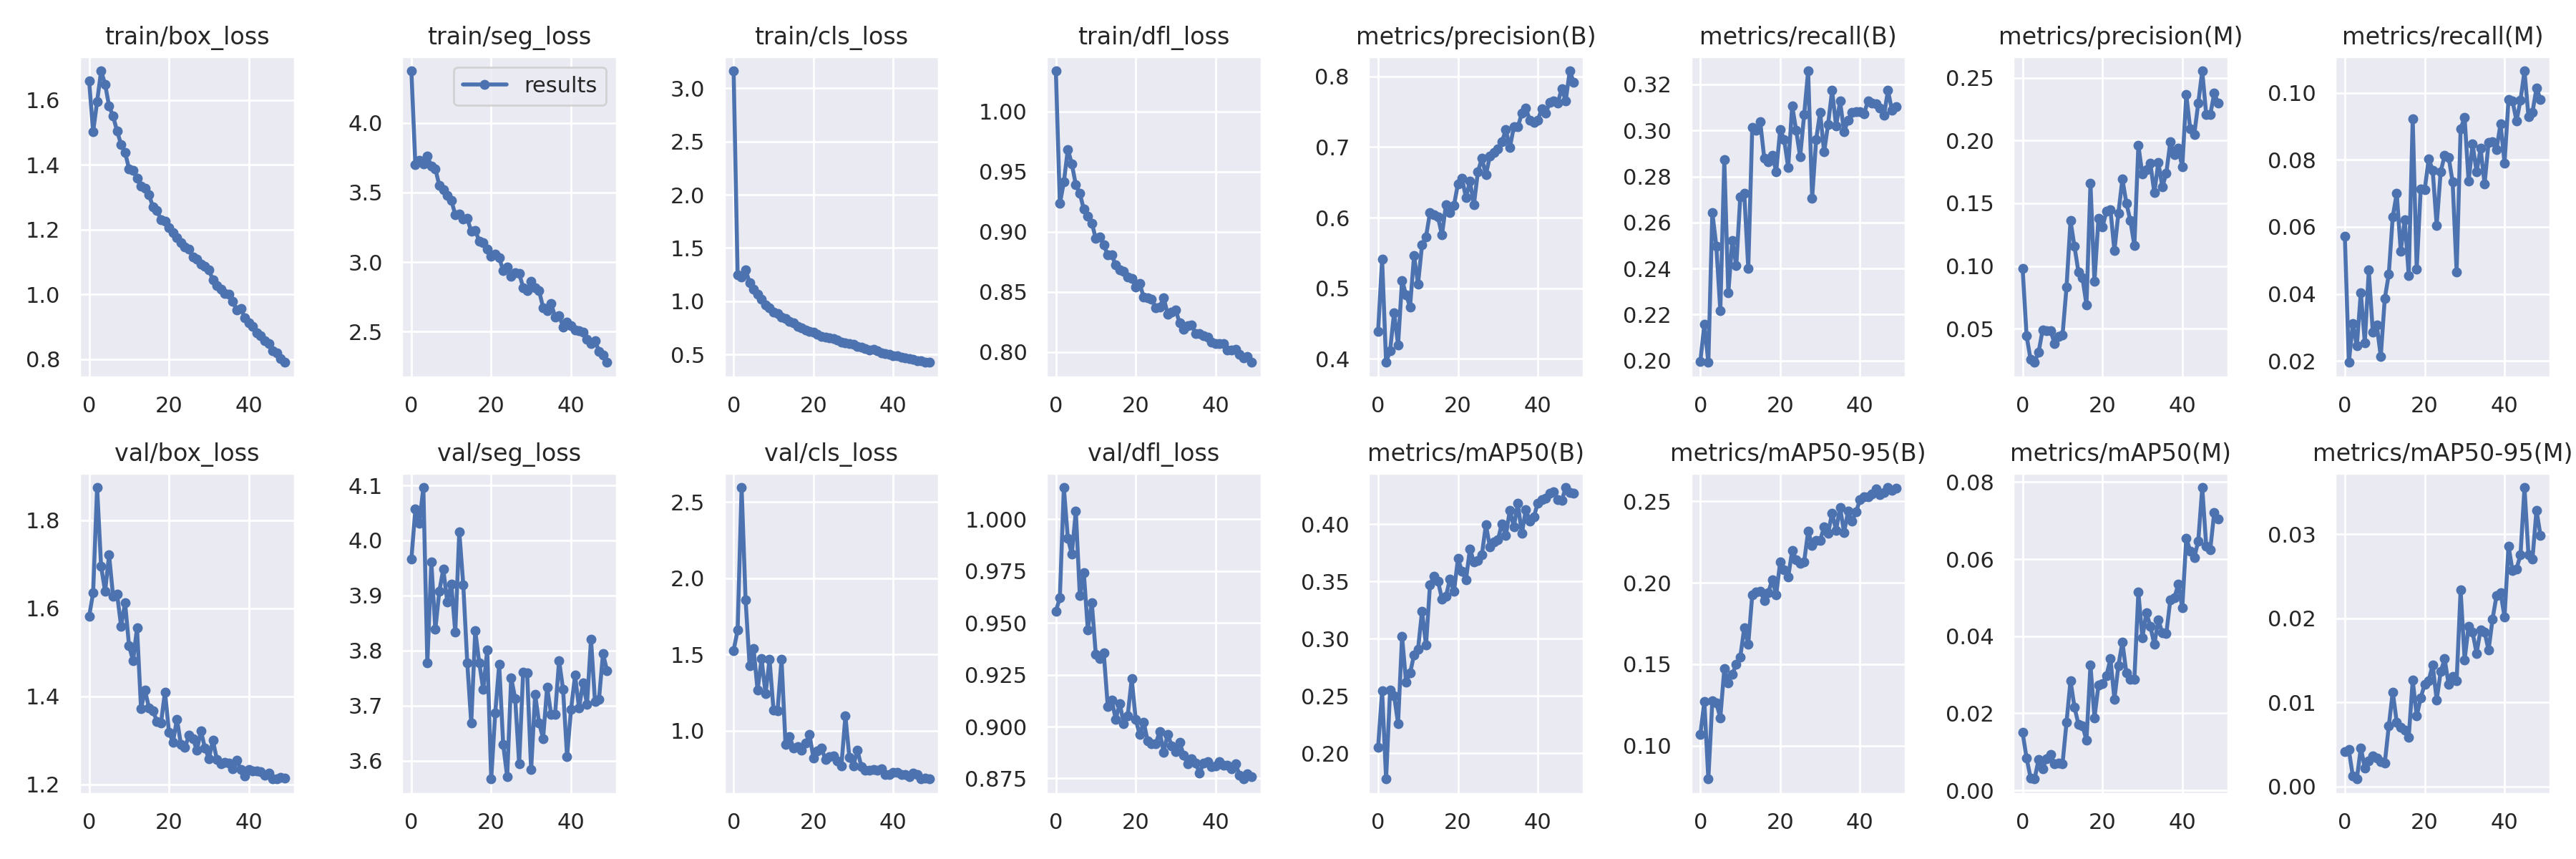

Values plotted in this chart, from the file beside it:
epoch, train/box_loss, train/seg_loss, train/cls_loss, train/dfl_loss, metrics/precision(B), metrics/recall(B), metrics/mAP50(B), metrics/mAP50-95(B), metrics/precision(M), metrics/recall(M), metrics/mAP50(M), metrics/mAP50-95(M), val/box_loss, val/seg_loss, val/cls_loss, val/dfl_loss, lr/pg0, lr/pg1, lr/pg2
0, 1.658, 4.373, 3.164, 1.034, 0.4393, 0.1997, 0.2054, 0.107, 0.09814, 0.05714, 0.01499, 0.00412, 1.581, 3.966, 1.527, 0.9556, 0.07022, 0.003309, 0.003309
1, 1.502, 3.698, 1.247, 0.9234, 0.541, 0.2157, 0.2545, 0.127, 0.04422, 0.01956, 0.00837, 0.00437, 1.636, 4.057, 1.659, 0.962, 0.04009, 0.00651, 0.00651
2, 1.594, 3.731, 1.228, 0.9413, 0.395, 0.1992, 0.1776, 0.07956, 0.02547, 0.03115, 0.00326, 0.00122, 1.875, 4.031, 2.596, 1.015, 0.009827, 0.00958, 0.00958
3, 1.69, 3.706, 1.296, 0.9686, 0.4115, 0.2643, 0.2551, 0.1276, 0.02313, 0.02445, 0.00295, 0.0009, 1.695, 4.096, 1.857, 0.9907, 0.009406, 0.009406, 0.009406
4, 1.649, 3.76, 1.173, 0.9564, 0.4656, 0.2497, 0.2505, 0.1261, 0.03115, 0.04041, 0.00799, 0.00462, 1.639, 3.777, 1.428, 0.9831, 0.009406, 0.009406, 0.009406
5, 1.581, 3.688, 1.111, 0.9391, 0.4199, 0.2216, 0.2261, 0.1172, 0.04877, 0.02548, 0.00565, 0.00223, 1.721, 3.961, 1.539, 1.004, 0.009208, 0.009208, 0.009208
6, 1.55, 3.671, 1.066, 0.9318, 0.5112, 0.2873, 0.302, 0.1472, 0.04831, 0.0471, 0.00824, 0.00304, 1.627, 3.838, 1.264, 0.9631, 0.00901, 0.00901, 0.00901
7, 1.504, 3.55, 1.016, 0.9187, 0.491, 0.2293, 0.2621, 0.1388, 0.04863, 0.02857, 0.00928, 0.00362, 1.633, 3.908, 1.471, 0.9743, 0.008812, 0.008812, 0.008812
8, 1.463, 3.519, 0.9634, 0.9132, 0.4736, 0.2522, 0.2699, 0.144, 0.03814, 0.03063, 0.00698, 0.00335, 1.56, 3.948, 1.242, 0.9467, 0.008614, 0.008614, 0.008614
9, 1.438, 3.478, 0.9367, 0.9072, 0.546, 0.2412, 0.2859, 0.1498, 0.04388, 0.02136, 0.00716, 0.00295, 1.613, 3.888, 1.467, 0.9598, 0.008416, 0.008416, 0.008416
10, 1.387, 3.443, 0.8945, 0.8945, 0.506, 0.2713, 0.2909, 0.1546, 0.04494, 0.03861, 0.00693, 0.00277, 1.515, 3.921, 1.133, 0.9348, 0.008218, 0.008218, 0.008218
11, 1.383, 3.34, 0.8803, 0.8956, 0.5612, 0.2726, 0.324, 0.1723, 0.08296, 0.04582, 0.0176, 0.00718, 1.481, 3.833, 1.128, 0.9328, 0.00802, 0.00802, 0.00802
12, 1.358, 3.342, 0.8472, 0.8892, 0.5729, 0.2399, 0.2943, 0.1624, 0.1361, 0.06306, 0.02848, 0.01126, 1.555, 4.016, 1.469, 0.9354, 0.007822, 0.007822, 0.007822
13, 1.333, 3.309, 0.8366, 0.8806, 0.6073, 0.3012, 0.3473, 0.1926, 0.1155, 0.07001, 0.02154, 0.00764, 1.372, 3.92, 0.9087, 0.9097, 0.007624, 0.007624, 0.007624
14, 1.328, 3.312, 0.8091, 0.8807, 0.6037, 0.3001, 0.3543, 0.1946, 0.09503, 0.05277, 0.01713, 0.00701, 1.413, 3.778, 0.962, 0.9127, 0.007426, 0.007426, 0.007426
15, 1.306, 3.22, 0.7934, 0.8722, 0.6006, 0.3037, 0.3503, 0.1948, 0.09052, 0.06212, 0.01678, 0.00673, 1.374, 3.668, 0.8855, 0.9036, 0.007228, 0.007228, 0.007228
16, 1.27, 3.227, 0.765, 0.8685, 0.5753, 0.288, 0.3347, 0.1893, 0.06902, 0.04556, 0.01299, 0.00587, 1.367, 3.836, 0.893, 0.9112, 0.00703, 0.00703, 0.00703
17, 1.258, 3.15, 0.7501, 0.8673, 0.6187, 0.2865, 0.3372, 0.1938, 0.1659, 0.09215, 0.03251, 0.01264, 1.343, 3.778, 0.8718, 0.9014, 0.006832, 0.006832, 0.006832
18, 1.23, 3.138, 0.7296, 0.8624, 0.607, 0.2893, 0.3521, 0.202, 0.0875, 0.04736, 0.01885, 0.00837, 1.339, 3.729, 0.9166, 0.9053, 0.006634, 0.006634, 0.006634
19, 1.226, 3.094, 0.7177, 0.8613, 0.6172, 0.2822, 0.3412, 0.1926, 0.138, 0.07135, 0.02725, 0.01053, 1.41, 3.801, 0.9739, 0.923, 0.006436, 0.006436, 0.006436
20, 1.206, 3.043, 0.7084, 0.8541, 0.6481, 0.3004, 0.3699, 0.213, 0.131, 0.07104, 0.02772, 0.01219, 1.319, 3.567, 0.8187, 0.9035, 0.006238, 0.006238, 0.006238
21, 1.191, 3.055, 0.6888, 0.8569, 0.656, 0.296, 0.3591, 0.208, 0.1435, 0.08031, 0.02974, 0.0126, 1.296, 3.686, 0.8687, 0.8961, 0.00604, 0.00604, 0.00604
22, 1.175, 3.029, 0.6715, 0.8454, 0.6285, 0.2839, 0.3513, 0.2034, 0.145, 0.07696, 0.03413, 0.01447, 1.348, 3.775, 0.8839, 0.902, 0.005842, 0.005842, 0.005842
23, 1.159, 2.938, 0.6634, 0.8451, 0.6514, 0.3107, 0.3783, 0.2198, 0.1121, 0.06049, 0.02367, 0.01029, 1.29, 3.629, 0.8113, 0.8931, 0.005644, 0.005644, 0.005644
24, 1.147, 2.965, 0.6569, 0.844, 0.6185, 0.3, 0.3672, 0.2142, 0.1423, 0.07645, 0.03239, 0.01365, 1.283, 3.571, 0.8301, 0.8916, 0.005446, 0.005446, 0.005446
25, 1.139, 2.898, 0.6466, 0.837, 0.6652, 0.2885, 0.368, 0.2119, 0.1693, 0.08134, 0.03844, 0.01518, 1.311, 3.751, 0.8317, 0.8917, 0.005248, 0.005248, 0.005248
26, 1.115, 2.925, 0.6336, 0.8374, 0.6841, 0.3068, 0.3735, 0.213, 0.15, 0.08082, 0.03041, 0.01215, 1.304, 3.713, 0.8018, 0.8976, 0.00505, 0.00505, 0.00505
27, 1.109, 2.918, 0.6173, 0.8453, 0.6604, 0.3259, 0.3996, 0.2317, 0.1361, 0.07336, 0.02879, 0.0131, 1.277, 3.595, 0.7693, 0.8877, 0.004852, 0.004852, 0.004852
28, 1.093, 2.816, 0.6077, 0.8316, 0.6871, 0.2705, 0.3804, 0.2232, 0.1163, 0.04659, 0.02889, 0.01255, 1.322, 3.761, 1.097, 0.8963, 0.004654, 0.004654, 0.004654
29, 1.086, 2.797, 0.6016, 0.8331, 0.6927, 0.296, 0.3845, 0.226, 0.1961, 0.08932, 0.05144, 0.02335, 1.283, 3.76, 0.8226, 0.8908, 0.004456, 0.004456, 0.004456
30, 1.075, 2.863, 0.5935, 0.835, 0.6976, 0.3079, 0.3861, 0.2262, 0.1732, 0.09266, 0.03955, 0.01508, 1.258, 3.583, 0.7704, 0.888, 0.004258, 0.004258, 0.004258
31, 1.045, 2.813, 0.5709, 0.8243, 0.7071, 0.2906, 0.4005, 0.2342, 0.1766, 0.07362, 0.04615, 0.01909, 1.3, 3.72, 0.8732, 0.8924, 0.00406, 0.00406, 0.00406
32, 1.027, 2.792, 0.5655, 0.8188, 0.7244, 0.3027, 0.3901, 0.2305, 0.1817, 0.08468, 0.0425, 0.01833, 1.256, 3.668, 0.7639, 0.8864, 0.003862, 0.003862, 0.003862
33, 1.016, 2.672, 0.5514, 0.8221, 0.6991, 0.3174, 0.4122, 0.2427, 0.1584, 0.07645, 0.03782, 0.01585, 1.246, 3.64, 0.7399, 0.8819, 0.003664, 0.003664, 0.003664
34, 1.002, 2.652, 0.5421, 0.8225, 0.7286, 0.3019, 0.3977, 0.2324, 0.1826, 0.0834, 0.04423, 0.01864, 1.25, 3.734, 0.7406, 0.8844, 0.003466, 0.003466, 0.003466
35, 0.9994, 2.704, 0.5474, 0.8154, 0.7284, 0.3127, 0.418, 0.2463, 0.163, 0.07284, 0.04083, 0.01838, 1.248, 3.685, 0.7467, 0.8823, 0.003268, 0.003268, 0.003268
36, 0.9773, 2.606, 0.5359, 0.8155, 0.7477, 0.2994, 0.3918, 0.2309, 0.174, 0.0852, 0.04062, 0.01621, 1.235, 3.685, 0.7379, 0.8776, 0.00307, 0.00307, 0.00307
37, 0.9514, 2.616, 0.5115, 0.8134, 0.7554, 0.3045, 0.4126, 0.244, 0.199, 0.08546, 0.04945, 0.01994, 1.254, 3.782, 0.749, 0.8824, 0.002872, 0.002872, 0.002872
38, 0.9552, 2.535, 0.508, 0.8124, 0.7379, 0.3079, 0.4029, 0.2378, 0.1888, 0.08314, 0.04991, 0.0227, 1.233, 3.729, 0.712, 0.883, 0.002674, 0.002674, 0.002674
39, 0.9276, 2.57, 0.4978, 0.8085, 0.7353, 0.3081, 0.4062, 0.2437, 0.1938, 0.09086, 0.05343, 0.02308, 1.219, 3.608, 0.7115, 0.8808, 0.002476, 0.002476, 0.002476
40, 0.9121, 2.541, 0.4897, 0.8073, 0.7381, 0.3081, 0.4185, 0.2509, 0.1788, 0.07902, 0.04733, 0.02016, 1.233, 3.693, 0.7272, 0.881, 0.002278, 0.002278, 0.002278
41, 0.9005, 2.511, 0.4835, 0.8067, 0.7545, 0.3073, 0.4217, 0.2527, 0.2365, 0.09807, 0.06543, 0.02861, 1.231, 3.755, 0.7251, 0.8832, 0.00208, 0.00208, 0.00208
42, 0.8814, 2.507, 0.4736, 0.8071, 0.7482, 0.3127, 0.4228, 0.2527, 0.2091, 0.09755, 0.06213, 0.02566, 1.231, 3.696, 0.714, 0.8815, 0.001882, 0.001882, 0.001882
43, 0.8728, 2.498, 0.4665, 0.8014, 0.7627, 0.312, 0.427, 0.2547, 0.2048, 0.09163, 0.06038, 0.0259, 1.229, 3.742, 0.714, 0.8814, 0.001684, 0.001684, 0.001684
44, 0.8576, 2.443, 0.4629, 0.8016, 0.7655, 0.3115, 0.428, 0.2577, 0.2299, 0.09781, 0.06467, 0.02753, 1.22, 3.703, 0.6978, 0.8795, 0.001486, 0.001486, 0.001486
45, 0.8482, 2.413, 0.4511, 0.8022, 0.7624, 0.3096, 0.4214, 0.2542, 0.2556, 0.1066, 0.07857, 0.03556, 1.225, 3.821, 0.721, 0.8822, 0.001288, 0.001288, 0.001288
46, 0.8257, 2.435, 0.4391, 0.7981, 0.7826, 0.3066, 0.4207, 0.2554, 0.2205, 0.09292, 0.06334, 0.02753, 1.212, 3.707, 0.7137, 0.8767, 0.00109, 0.00109, 0.00109
47, 0.8185, 2.359, 0.4381, 0.7952, 0.7655, 0.3174, 0.432, 0.2586, 0.2206, 0.09421, 0.06242, 0.02708, 1.212, 3.712, 0.6824, 0.8747, 0.000892, 0.000892, 0.000892
48, 0.8014, 2.333, 0.4289, 0.7965, 0.8078, 0.3086, 0.4274, 0.257, 0.2376, 0.1014, 0.07208, 0.03284, 1.215, 3.795, 0.6864, 0.8771, 0.000694, 0.000694, 0.000694
49, 0.7898, 2.279, 0.4244, 0.7914, 0.7917, 0.3104, 0.4273, 0.2582, 0.2298, 0.09807, 0.07035, 0.0299, 1.215, 3.764, 0.6848, 0.876, 0.000496, 0.000496, 0.000496
